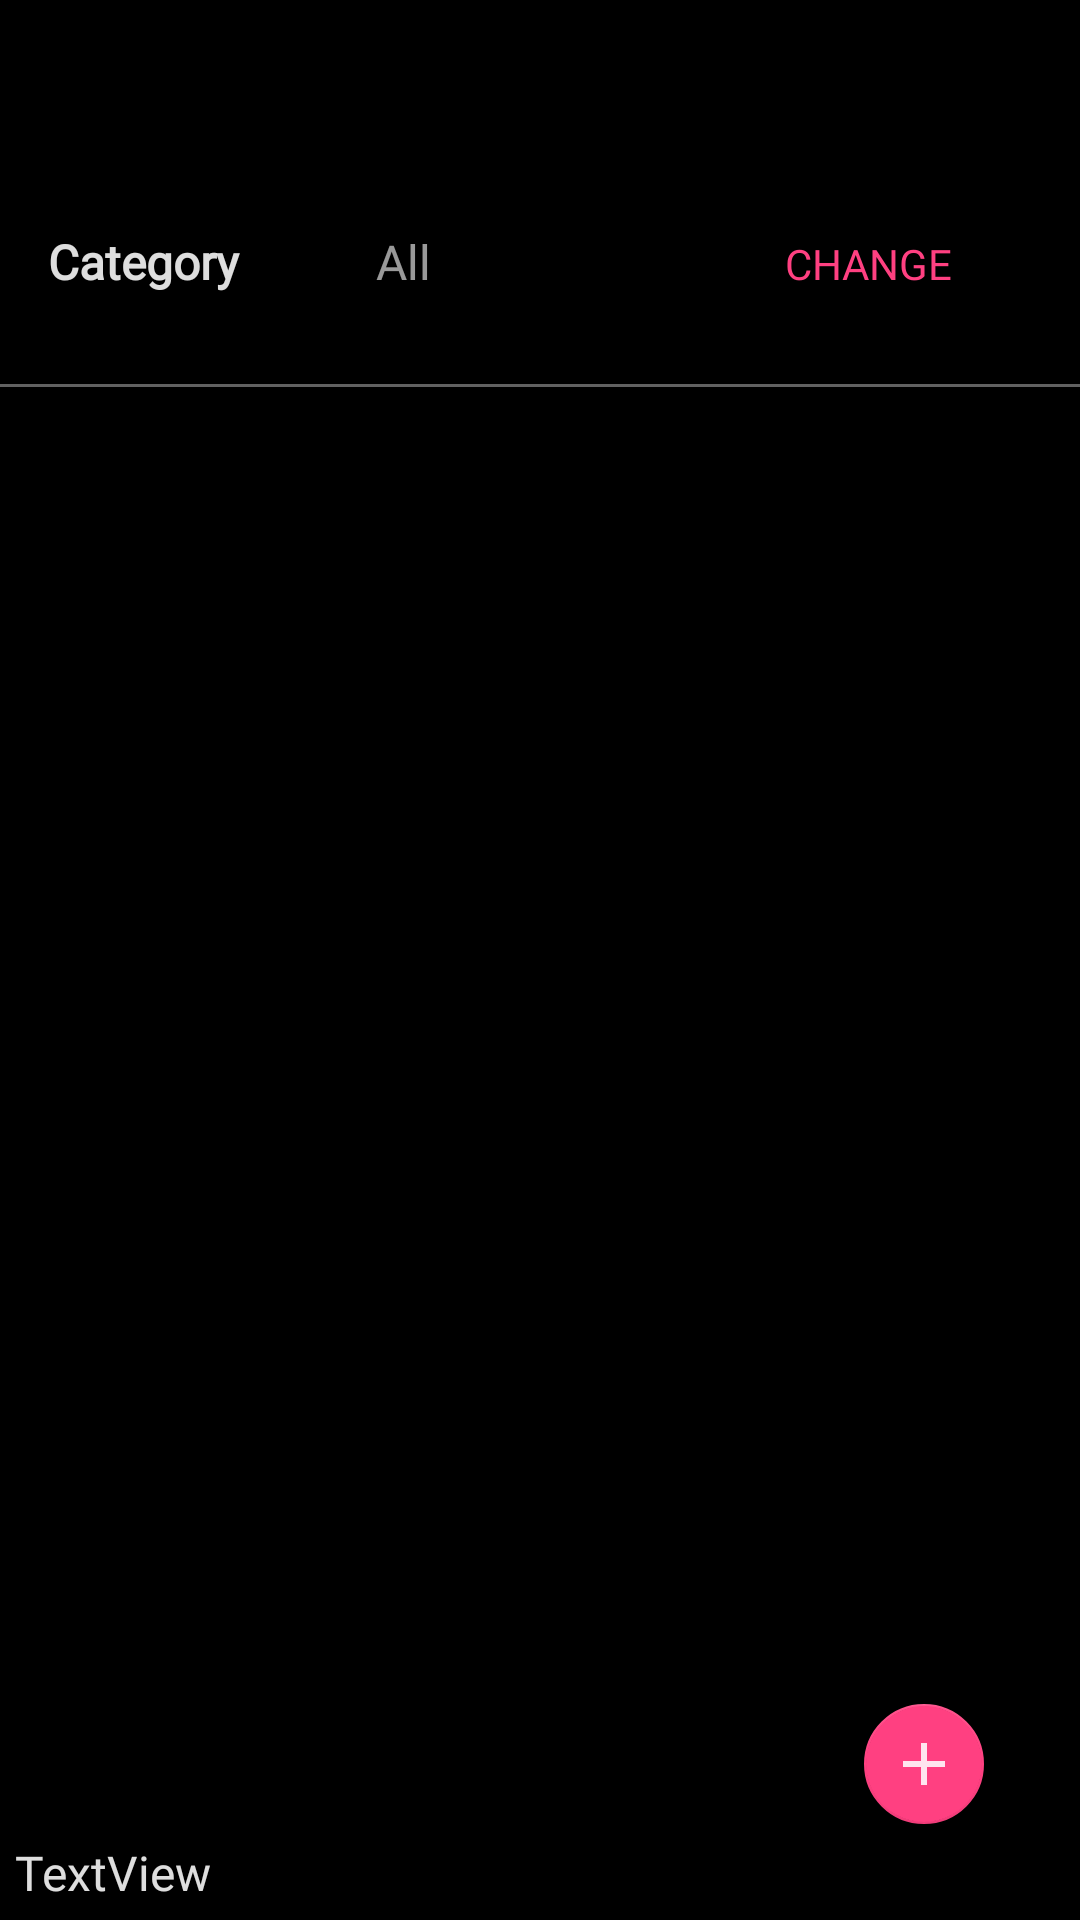

Reconstruct the res/layout file that produces this screen, plus the resources it refers to.
<!-- AndroidManifest.xml: application theme AppTheme -->
<!-- res/layout/activity_view_pieces.xml -->
<?xml version="1.0" encoding="utf-8"?>
<androidx.constraintlayout.widget.ConstraintLayout xmlns:android="http://schemas.android.com/apk/res/android"
    xmlns:app="http://schemas.android.com/apk/res-auto"
    xmlns:tools="http://schemas.android.com/tools"
    android:layout_width="match_parent"
    android:layout_height="match_parent"
    tools:context=".ViewPiecesActivity">
    <com.google.android.material.appbar.AppBarLayout
        android:id="@+id/appBarLayout"
        android:layout_width="match_parent"
        android:layout_height="wrap_content"
        android:theme="@style/AppTheme.AppBarOverlay"
        app:layout_constraintEnd_toEndOf="parent"
        app:layout_constraintStart_toStartOf="parent"
        app:layout_constraintTop_toTopOf="parent">

        <androidx.appcompat.widget.Toolbar
            android:id="@+id/toolbar"
            android:layout_width="match_parent"
            android:layout_height="?attr/actionBarSize"
            android:background="?attr/colorPrimaryDark"
            app:popupTheme="@style/AppTheme.PopupOverlay" />

    </com.google.android.material.appbar.AppBarLayout>

    <LinearLayout
        android:id="@+id/layout_customer"
        android:layout_width="match_parent"
        android:layout_height="wrap_content"
        android:layout_marginStart="16dp"
        android:layout_marginTop="8dp"
        android:layout_marginEnd="16dp"
        app:layout_constraintEnd_toEndOf="parent"
        app:layout_constraintHorizontal_bias="0.0"
        app:layout_constraintStart_toStartOf="parent"
        app:layout_constraintTop_toBottomOf="@+id/appBarLayout">

        <TextView
            android:id="@+id/person"
            android:layout_width="match_parent"
            android:layout_height="wrap_content"
            android:layout_weight="1"
            android:text="Category"
            android:textAppearance="@style/body1"
            android:textStyle="bold" />

        <TextView
            android:id="@+id/cusName"
            android:layout_width="match_parent"
            android:layout_height="wrap_content"
            android:layout_weight="1"
            android:text="All"
            android:textAppearance="@style/body1"
            android:textColor="@color/white60" />

        <Button
            android:id="@+id/cusName1"
            style="@style/Widget.AppCompat.Button.Borderless.Colored"
            android:layout_width="match_parent"
            android:layout_height="wrap_content"
            android:layout_weight="1"
            android:text="CHANGE"
            android:textAppearance="@style/buttonText"
            android:textColor="@color/colorAccent" />

    </LinearLayout>

    <View
        android:id="@+id/divider11"
        android:layout_width="match_parent"
        android:layout_height="1dp"
        android:layout_marginTop="16dp"
        android:layout_weight="1"
        android:background="@color/white38"
        app:layout_constraintEnd_toEndOf="parent"
        app:layout_constraintHorizontal_bias="0.0"
        app:layout_constraintStart_toStartOf="parent"
        app:layout_constraintTop_toBottomOf="@+id/layout_customer" />

    <ListView
        android:id="@+id/listView"
        android:layout_width="0dp"
        android:layout_height="0dp"
        app:layout_constraintBottom_toTopOf="@+id/linearLayout16"
        app:layout_constraintEnd_toEndOf="parent"
        app:layout_constraintStart_toStartOf="parent"
        app:layout_constraintTop_toBottomOf="@+id/divider11">

    </ListView>

    <com.google.android.material.floatingactionbutton.FloatingActionButton
        android:id="@+id/add"
        android:layout_width="wrap_content"
        android:layout_height="wrap_content"
        android:layout_marginEnd="32dp"
        android:layout_marginBottom="32dp"
        android:clickable="true"
        app:fabSize="mini"
        app:layout_constraintBottom_toBottomOf="parent"
        app:layout_constraintEnd_toEndOf="@+id/appBarLayout"
        app:srcCompat="@drawable/ic_add" />

    <LinearLayout
        android:id="@+id/linearLayout16"
        android:layout_width="match_parent"
        android:layout_height="wrap_content"
        android:orientation="vertical"
        app:layout_constraintBottom_toBottomOf="parent"
        app:layout_constraintEnd_toEndOf="parent"
        app:layout_constraintStart_toStartOf="parent">

        <LinearLayout
            android:layout_width="match_parent"
            android:layout_height="match_parent"
            android:orientation="horizontal">

            <TextView
                android:id="@+id/total"
                android:layout_width="match_parent"
                android:layout_height="wrap_content"
                android:layout_margin="5dp"
                android:layout_weight="1"
                android:text="TextView"
                android:textAppearance="@style/body1" />

        </LinearLayout>

    </LinearLayout>

</androidx.constraintlayout.widget.ConstraintLayout>
<!-- resources referenced by this layout -->
<resources>
  <color name="colorAccent">#FF4081</color>
  <color name="white38">#61FFFFFF</color>
  <color name="white60">#99FFFFFF</color>
  <!-- drawable ic_add (drawable-v24) -->
  <?xml version="1.0" encoding="utf-8"?>
  <vector android:height="24.0dip" android:width="24.0dip" android:viewportWidth="24.0" android:viewportHeight="24.0"
    xmlns:android="http://schemas.android.com/apk/res/android">
      <path android:fillColor="@color/white87" android:pathData="M19,13h-6v6h-2v-6H5v-2h6V5h2v6h6v2z" />
  </vector>
  <style name="AppTheme.AppBarOverlay" parent="ThemeOverlay.AppCompat.Dark.ActionBar">
          <item name="android:itemBackground">@color/light_grey</item>
          <item name="android:itemTextAppearance">@style/subtitle1</item>
          <item name="android:actionMenuTextColor">@color/white87</item>
          <item name="android:colorBackground">@color/colorPrimaryDark</item>
          <item name="android:subMenuArrow">@drawable/ic_arrow_right</item>
      </style>
  <style name="AppTheme.PopupOverlay" parent="ThemeOverlay.AppCompat.Light">
          <item name="android:textAppearance">@style/heading1</item>
      </style>
  <style name="body1" parent="TextAppearance.AppCompat.Body1">
          <item name="fontFamily">@font/oswald</item>
          <item name="android:fontFamily">@font/oswald</item>
          <item name="android:textSize">16sp</item>
      </style>
  <style name="buttonText" parent="TextAppearance.AppCompat.Widget.Button">
          <item name="fontFamily">@font/oswald</item>
          <item name="android:fontFamily">@font/oswald</item>
          <item name="android:textSize">14sp</item>
      </style>
  <color name="white87">#DEFFFFFF</color>
  <color name="light_grey">#484848</color>
  <style name="subtitle1" parent="TextAppearance.AppCompat.Display1">
          <item name="fontFamily">@font/oswald</item>
          <item name="android:fontFamily">@font/oswald</item>
          <item name="android:textSize">15sp</item>
          <item name="android:textColor">@color/white87</item>
      </style>
  <color name="colorPrimaryDark">#000</color>
  <!-- drawable ic_arrow_right (drawable) -->
  <vector xmlns:android="http://schemas.android.com/apk/res/android"
      android:width="24dp"
      android:height="24dp"
      android:viewportWidth="24"
      android:viewportHeight="24">
    <path
        android:fillColor="@color/white87"
        android:pathData="M5.88,4.12L13.76,12l-7.88,7.88L8,22l10,-10L8,2z"/>
  </vector>
  <style name="heading1" parent="TextAppearance.AppCompat.Headline">
          <item name="fontFamily">@font/oswald</item>
          <item name="android:fontFamily">@font/oswald</item>
          <item name="android:textSize">22sp</item>
      </style>
  <color name="colorPrimary">#121212</color>
  <style name="PopupMenu" parent="Widget.AppCompat.PopupMenu.Overflow">
          <item name="android:popupBackground">@color/light_grey</item>
          <item name="android:layout_gravity">right</item>
          <item name="android:textColor">@color/white87</item>
          <item name="android:textAppearance">@style/subtitle1</item>
          <item name="android:itemTextAppearance">@style/subtitle1</item>
          <item name="android:dropDownHorizontalOffset">-16dp</item>
          <item name="android:dropDownVerticalOffset">16dp</item>
      </style>
  <color name="secondary">#222222</color>
  <style name="body2" parent="TextAppearance.AppCompat.Body2">
          <item name="fontFamily">@font/oswald</item>
          <item name="android:fontFamily">@font/oswald</item>
          <item name="android:textSize">14sp</item>
      </style>
</resources>
